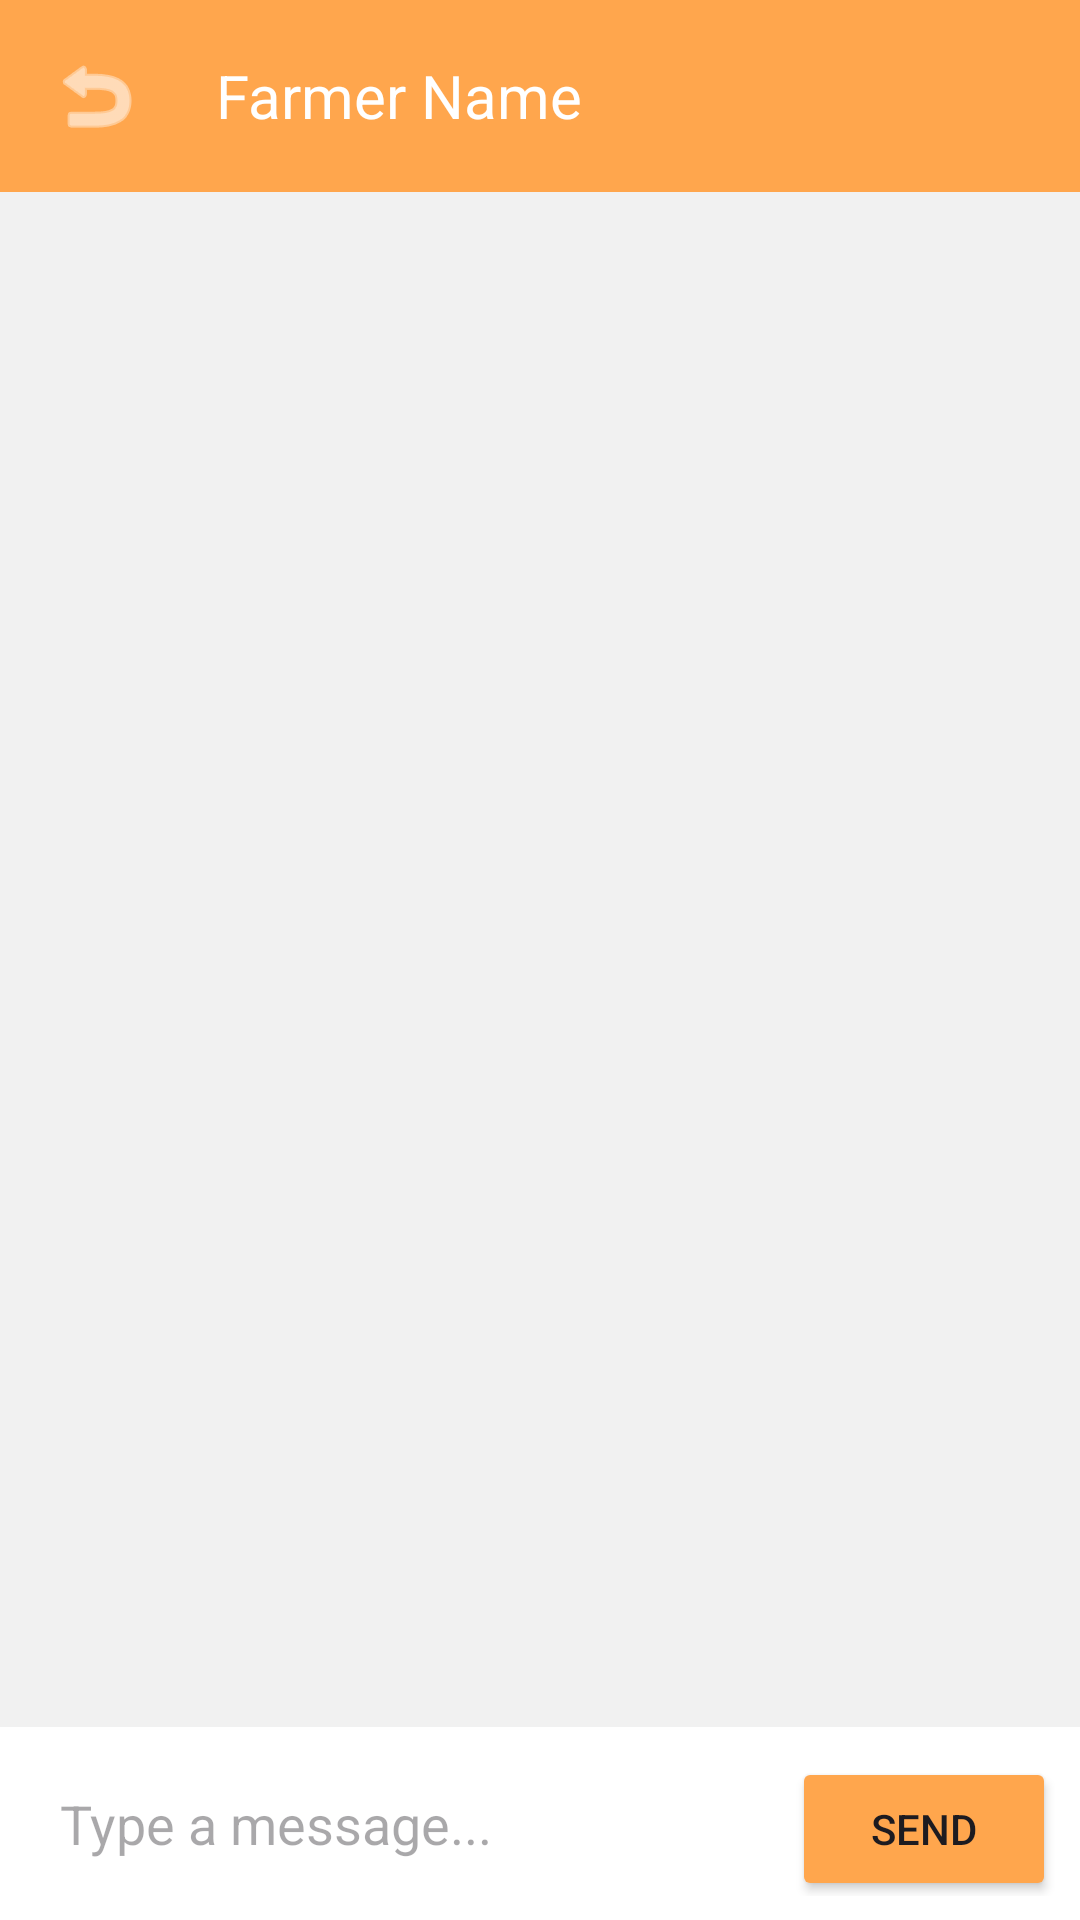

Layout XML and referenced resources for this Android screen:
<!-- AndroidManifest.xml: application theme Theme.FreshFinds -->
<!-- res/layout/activity_conversation_detail.xml -->
<?xml version="1.0" encoding="utf-8"?>
<androidx.constraintlayout.widget.ConstraintLayout xmlns:android="http://schemas.android.com/apk/res/android"
    xmlns:app="http://schemas.android.com/apk/res-auto"
    xmlns:tools="http://schemas.android.com/tools"
    android:layout_width="match_parent"
    android:layout_height="match_parent">

    
    <LinearLayout
        android:id="@+id/headerLayout"
        android:layout_width="match_parent"
        android:layout_height="?attr/actionBarSize"
        android:background="@color/colorPrimary"
        android:gravity="center_vertical"
        android:orientation="horizontal"
        android:paddingStart="8dp"
        android:paddingEnd="16dp"
        app:layout_constraintTop_toTopOf="parent">

        <ImageButton
            android:id="@+id/buttonBack"
            android:layout_width="48dp"
            android:layout_height="48dp"
            android:background="?attr/selectableItemBackgroundBorderless"
            android:contentDescription="Back"
            android:src="@android:drawable/ic_menu_revert"
            android:tint="@color/white" />

        <TextView
            android:id="@+id/textViewFarmerNameTitle"
            android:layout_width="0dp"
            android:layout_height="wrap_content"
            android:layout_marginStart="16dp"
            android:layout_weight="1"
            android:ellipsize="end"
            android:maxLines="1"
            android:text="Farmer Name"
            android:textColor="@color/white"
            android:textSize="20sp" />
    </LinearLayout>

    
    <androidx.recyclerview.widget.RecyclerView
        android:id="@+id/recyclerViewMessages"
        android:layout_width="match_parent"
        android:layout_height="0dp"
        android:background="#F1F1F1"
        android:clipToPadding="false"
        android:padding="8dp"
        app:layout_constraintBottom_toTopOf="@+id/messageInputLayout"
        app:layout_constraintTop_toBottomOf="@+id/headerLayout" />

    
    <LinearLayout
        android:id="@+id/messageInputLayout"
        android:layout_width="match_parent"
        android:layout_height="wrap_content"
        android:background="@color/white"
        android:orientation="horizontal"
        android:padding="8dp"
        app:layout_constraintBottom_toBottomOf="parent">

        <EditText
            android:id="@+id/editTextMessage"
            android:layout_width="0dp"
            android:layout_height="wrap_content"
            android:layout_weight="1"
            android:background="@drawable/edit_text_background"
            android:hint="Type a message..."
            android:inputType="textMultiLine"
            android:maxLines="4"
            android:minHeight="48dp"
            android:padding="12dp" />

        <Button
            android:id="@+id/buttonSend"
            android:layout_width="wrap_content"
            android:layout_height="wrap_content"
            android:layout_marginStart="8dp"
            android:backgroundTint="@color/colorPrimary"
            android:text="Send" />
    </LinearLayout>

</androidx.constraintlayout.widget.ConstraintLayout>
<!-- resources referenced by this layout -->
<resources>
  <color name="colorPrimary">#FFA64D</color>
  <color name="white">#FFFFFF</color>
  <style name="Theme.FreshFinds" parent="Base.Theme.FreshFinds" />
  <style name="Base.Theme.FreshFinds" parent="Theme.Material3.DayNight.NoActionBar">
          
          
      </style>
</resources>
